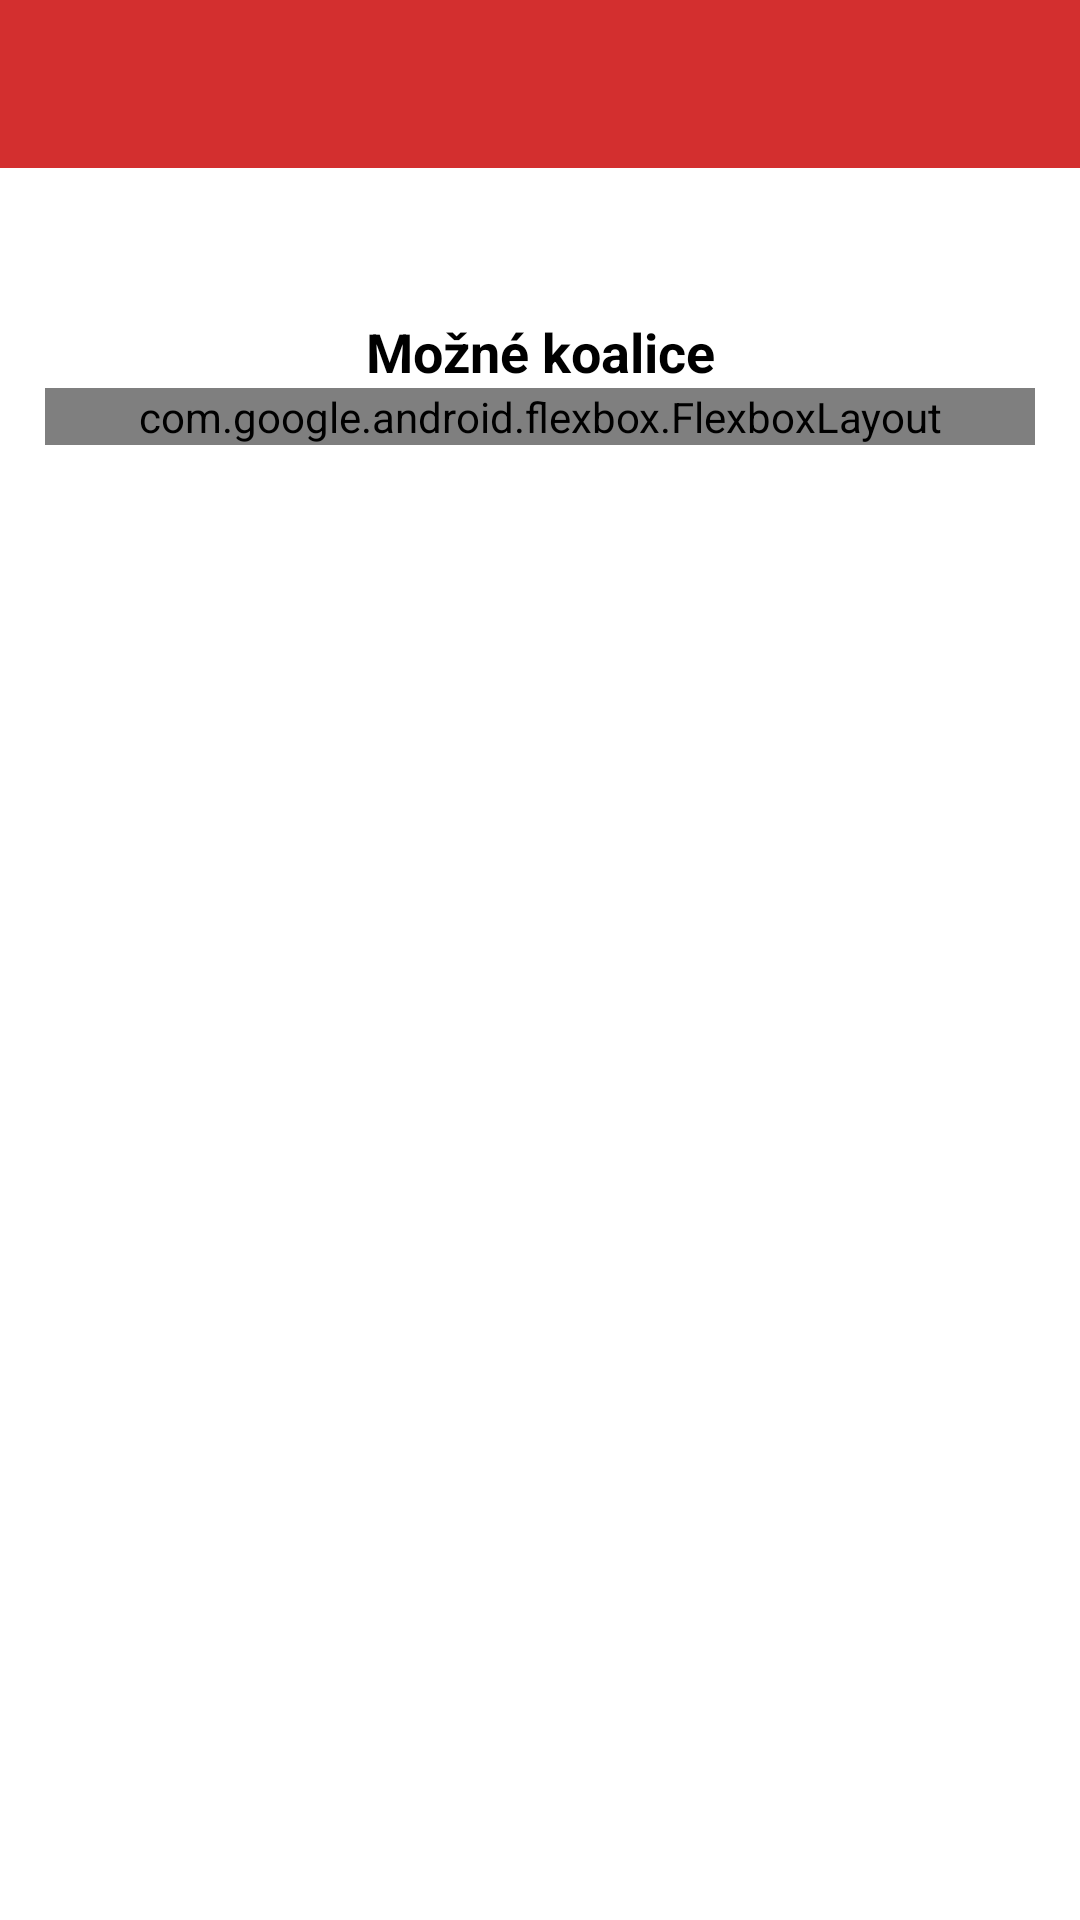

Write the Android layout XML for this screen, with the resource values it uses.
<!-- AndroidManifest.xml: application theme Theme.VolebniZavod -->
<!-- res/layout/activity_election_mandates.xml -->
<?xml version="1.0" encoding="utf-8"?>
<androidx.drawerlayout.widget.DrawerLayout xmlns:android="http://schemas.android.com/apk/res/android"
    xmlns:app="http://schemas.android.com/apk/res-auto"
    android:id="@+id/drawer_layout"
    android:layout_width="match_parent"
    android:layout_height="match_parent">

    <LinearLayout
        android:layout_width="match_parent"
        android:layout_height="match_parent"
        android:orientation="vertical">

        <include
            android:id="@+id/toolbar"
            layout="@layout/toolbar_main" />

        <ScrollView xmlns:app="http://schemas.android.com/apk/res-auto"
            xmlns:tools="http://schemas.android.com/tools"
            android:layout_width="match_parent"
            android:layout_height="match_parent">


            <androidx.constraintlayout.widget.ConstraintLayout
                android:layout_width="match_parent"
                android:layout_height="match_parent"
                android:layout_marginLeft="15sp"
                android:layout_marginTop="5sp"
                android:layout_marginRight="15sp"
                android:scrollbars="vertical"
                tools:context=".activity.MandatesActivity">

                <TextView
                    android:id="@+id/counted_label"
                    android:layout_width="wrap_content"
                    android:layout_height="wrap_content"
                    android:layout_marginRight="4dp"
                    android:text="sečteno okrsků:"
                    android:visibility="invisible"
                    app:layout_constraintLeft_toLeftOf="parent"
                    app:layout_constraintTop_toTopOf="parent" />

                <TextView
                    android:id="@+id/counted"
                    android:layout_width="wrap_content"
                    android:layout_height="wrap_content"
                    android:text="[0,00%]"
                    android:textStyle="bold"
                    android:visibility="invisible"
                    app:layout_constraintLeft_toRightOf="@id/counted_label"
                    app:layout_constraintTop_toTopOf="parent" />

                <TextView
                    android:id="@+id/attendance_label"
                    android:layout_width="wrap_content"
                    android:layout_height="wrap_content"
                    android:layout_marginRight="4dp"
                    android:text="volební účast:"
                    android:visibility="invisible"
                    app:layout_constraintRight_toLeftOf="@+id/attendance"
                    app:layout_constraintTop_toTopOf="parent" />

                <TextView
                    android:id="@+id/attendance"
                    android:layout_width="wrap_content"
                    android:layout_height="wrap_content"
                    android:text="[0,00%]"
                    android:textStyle="bold"
                    android:visibility="invisible"
                    app:layout_constraintRight_toRightOf="parent"
                    app:layout_constraintTop_toTopOf="parent" />

                <RelativeLayout
                    android:id="@+id/parties_wrapper"
                    android:layout_width="match_parent"
                    android:layout_height="wrap_content"
                    android:layout_marginTop="5sp"
                    app:layout_constraintTop_toBottomOf="@id/counted_label">

                    <androidx.recyclerview.widget.RecyclerView
                        android:id="@+id/parties"
                        android:layout_width="match_parent"
                        android:layout_height="wrap_content"></androidx.recyclerview.widget.RecyclerView>

                </RelativeLayout>

                <TextView
                    android:id="@+id/coalition_headline"
                    android:layout_width="wrap_content"
                    android:layout_height="wrap_content"
                    android:layout_marginTop="20dp"
                    android:text="Možné koalice"
                    android:textColor="@color/blackText"
                    android:textSize="18dp"
                    android:textStyle="bold"
                    app:layout_constraintLeft_toLeftOf="parent"
                    app:layout_constraintRight_toRightOf="parent"
                    app:layout_constraintTop_toBottomOf="@id/parties_wrapper" />

                <com.google.android.flexbox.FlexboxLayout
                    android:id="@+id/coalition_parties"
                    android:layout_width="match_parent"
                    android:layout_height="wrap_content"
                    android:layout_margin="0dp"
                    android:padding="0dp"
                    app:flexDirection="row"
                    app:flexWrap="wrap"
                    app:justifyContent="flex_start"
                    app:alignContent="flex_start"
                    app:showDivider="none"
                    app:layout_constraintTop_toBottomOf="@id/coalition_headline"
                    app:layout_constraintRight_toRightOf="parent"
                    >

                </com.google.android.flexbox.FlexboxLayout>

                <TableLayout
                    android:id="@+id/house"
                    android:layout_width="match_parent"
                    android:layout_height="wrap_content"
                    android:orientation="vertical"
                    android:layout_marginTop="20dp"
                    app:layout_constraintTop_toBottomOf="@id/coalition_parties"
                    app:layout_constraintStart_toStartOf="parent"
                    >

                </TableLayout>


            </androidx.constraintlayout.widget.ConstraintLayout>
        </ScrollView>

    </LinearLayout>

    <com.google.android.material.navigation.NavigationView
        android:id="@+id/nav_view"
        android:layout_width="wrap_content"
        android:layout_height="match_parent"
        android:layout_gravity="start"
        app:menu="@menu/menu_nav" />

</androidx.drawerlayout.widget.DrawerLayout>
<!-- res/layout/toolbar_main.xml (included above) -->
<?xml version="1.0" encoding="utf-8"?>
<androidx.appcompat.widget.Toolbar
    xmlns:android="http://schemas.android.com/apk/res/android"
    android:layout_width="match_parent"
    android:layout_height="?attr/actionBarSize"
    android:background="?attr/colorPrimary"
    android:theme="@style/Theme.VolebniZavod"
    >

</androidx.appcompat.widget.Toolbar>
<!-- resources referenced by this layout -->
<resources>
  <color name="blackText">#000000</color>
  <style name="Theme.VolebniZavod" parent="Theme.MaterialComponents.DayNight.NoActionBar">
          
          <item name="colorPrimary">@color/primaryColor</item>
          <item name="colorPrimaryVariant">@color/primaryDarkColor</item>
          <item name="colorOnPrimary">@color/primaryTextColor</item>
          <item name="android:statusBarColor" tools:targetApi="l">?attr/colorPrimaryVariant</item>
          <item name="android:textColorPrimary">@color/primaryTextColor</item>
          <item name="drawerArrowStyle">@style/VolebniZavod.DrawerArrowStyle</item>
      </style>
  <color name="primaryColor">#d32f2f</color>
  <color name="primaryDarkColor">#9a0007</color>
  <color name="primaryTextColor">#ffffff</color>
  <style name="VolebniZavod.DrawerArrowStyle" parent="@style/Widget.AppCompat.DrawerArrowToggle">
          <item name="spinBars">true</item>
          <item name="color">@android:color/white</item>
      </style>
</resources>
